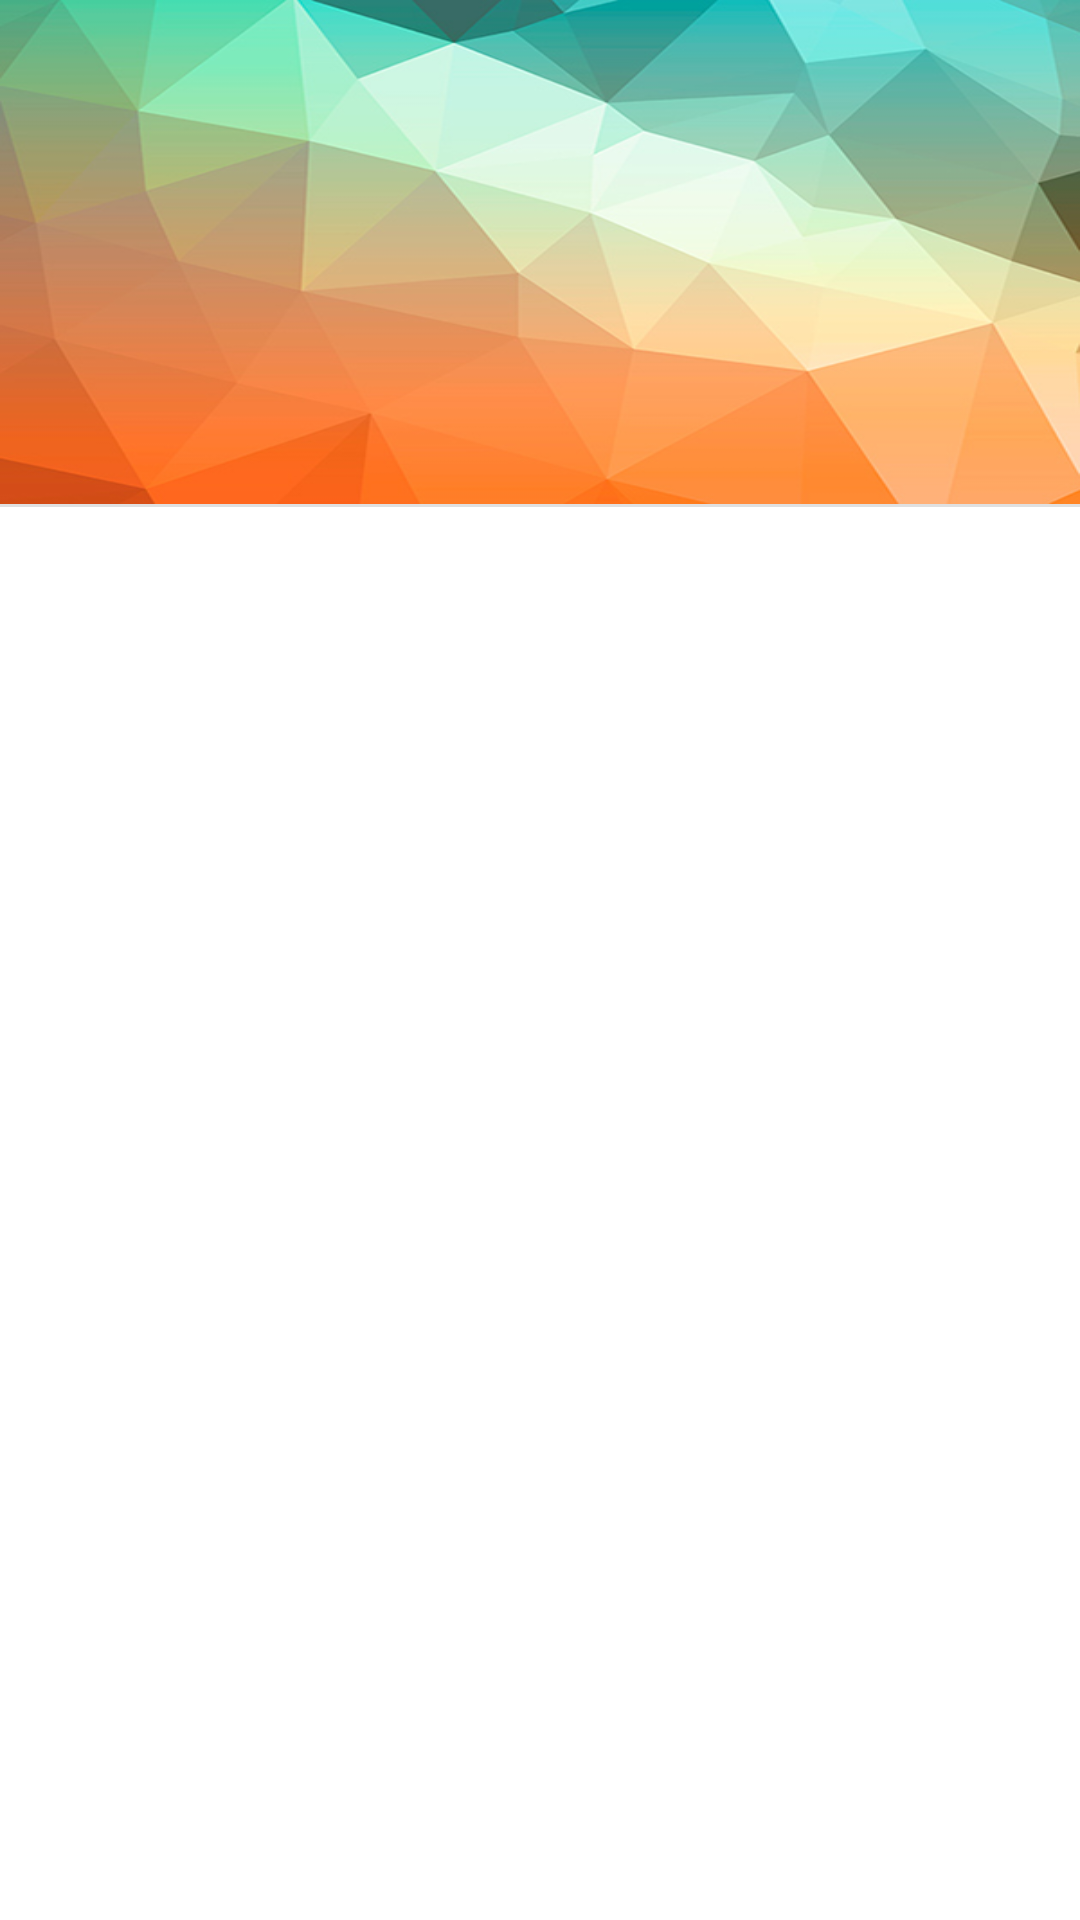

Layout XML and referenced resources for this Android screen:
<!-- AndroidManifest.xml: application theme AppTheme -->
<!-- res/layout/fragment_navigation_drawer.xml -->
<RelativeLayout xmlns:android="http://schemas.android.com/apk/res/android"
                android:layout_height="match_parent"
                android:layout_width="match_parent"
                android:id="@+id/googleDrawer"
                android:background="@android:color/white">

    <RelativeLayout
        android:layout_width="match_parent"
        android:layout_height="168dp"
        android:background="@drawable/bg"
        android:id="@+id/navigationHeader"
        android:paddingTop="24dp">

        <ImageView
            android:layout_width="64dp"
            android:layout_height="64dp"
            android:id="@+id/imgAvatar"
            android:visibility="invisible"
            android:layout_alignParentTop="true"
            android:layout_alignParentLeft="true"
            android:layout_alignParentStart="true"
            android:layout_marginLeft="16dp"
            android:layout_marginTop="16dp"
            android:layout_marginBottom="8dp"/>

        <LinearLayout
            android:orientation="vertical"
            android:layout_width="fill_parent"
            android:layout_height="56dp"
            android:layout_alignParentLeft="true"
            android:layout_alignParentStart="true"
            android:layout_below="@+id/imgAvatar"
            android:layout_marginRight="16dp"
            android:layout_marginLeft="16dp"
            android:layout_marginBottom="8dp">

            <TextView
                android:layout_width="match_parent"
                android:layout_height="1dp"
                android:id="@+id/txtUsername"
                android:layout_weight="1"
                android:textSize="20sp"
                android:textStyle="bold"
                android:textColor="@android:color/white"/>

            <TextView
                android:layout_width="match_parent"
                android:layout_height="0dp"
                android:id="@+id/txtUserEmail"
                android:layout_weight="1"
                android:textColor="@android:color/white"/>
        </LinearLayout>
    </RelativeLayout>

    <View
        android:layout_width="match_parent"
        android:background="#1f000000"
        android:layout_height="1dp"
        android:id="@+id/separator"
        android:layout_below="@+id/navigationHeader"
        android:layout_marginBottom="8dp"/>

    <android.support.v7.widget.RecyclerView
        android:id="@+id/drawerList"
        android:layout_width="match_parent"
        android:clickable="true"
        android:scrollbars="vertical"
        android:layout_height="match_parent"
        android:background="@color/myDrawerBackground"
        android:layout_below="@+id/separator"/>

</RelativeLayout>
<!-- resources referenced by this layout -->
<resources>
  <color name="myDrawerBackground">#FFF</color>
  <!-- drawable bg: png bitmap (drawable, 151410 bytes) -->
  <style name="AppTheme" parent="Theme.AppCompat.Light.NoActionBar">
      
  
      
          <item name="colorPrimary">@color/lbl_name</item>
          <item name="colorPrimaryDark">@color/myPrimaryDarkColor</item>
          <item name="drawerArrowStyle">@style/DrawerArrowStyle</item>
          <item name="android:windowBackground">@color/myWindowBackground</item>
      </style>
  <color name="lbl_name">#333333</color>
  <color name="myPrimaryDarkColor">#0097A7</color>
  <style name="DrawerArrowStyle" parent="Widget.AppCompat.DrawerArrowToggle">
          <item name="spinBars">true</item>
          <item name="color">@android:color/white</item>
      </style>
  <color name="myWindowBackground">#FFFFFF</color>
</resources>
